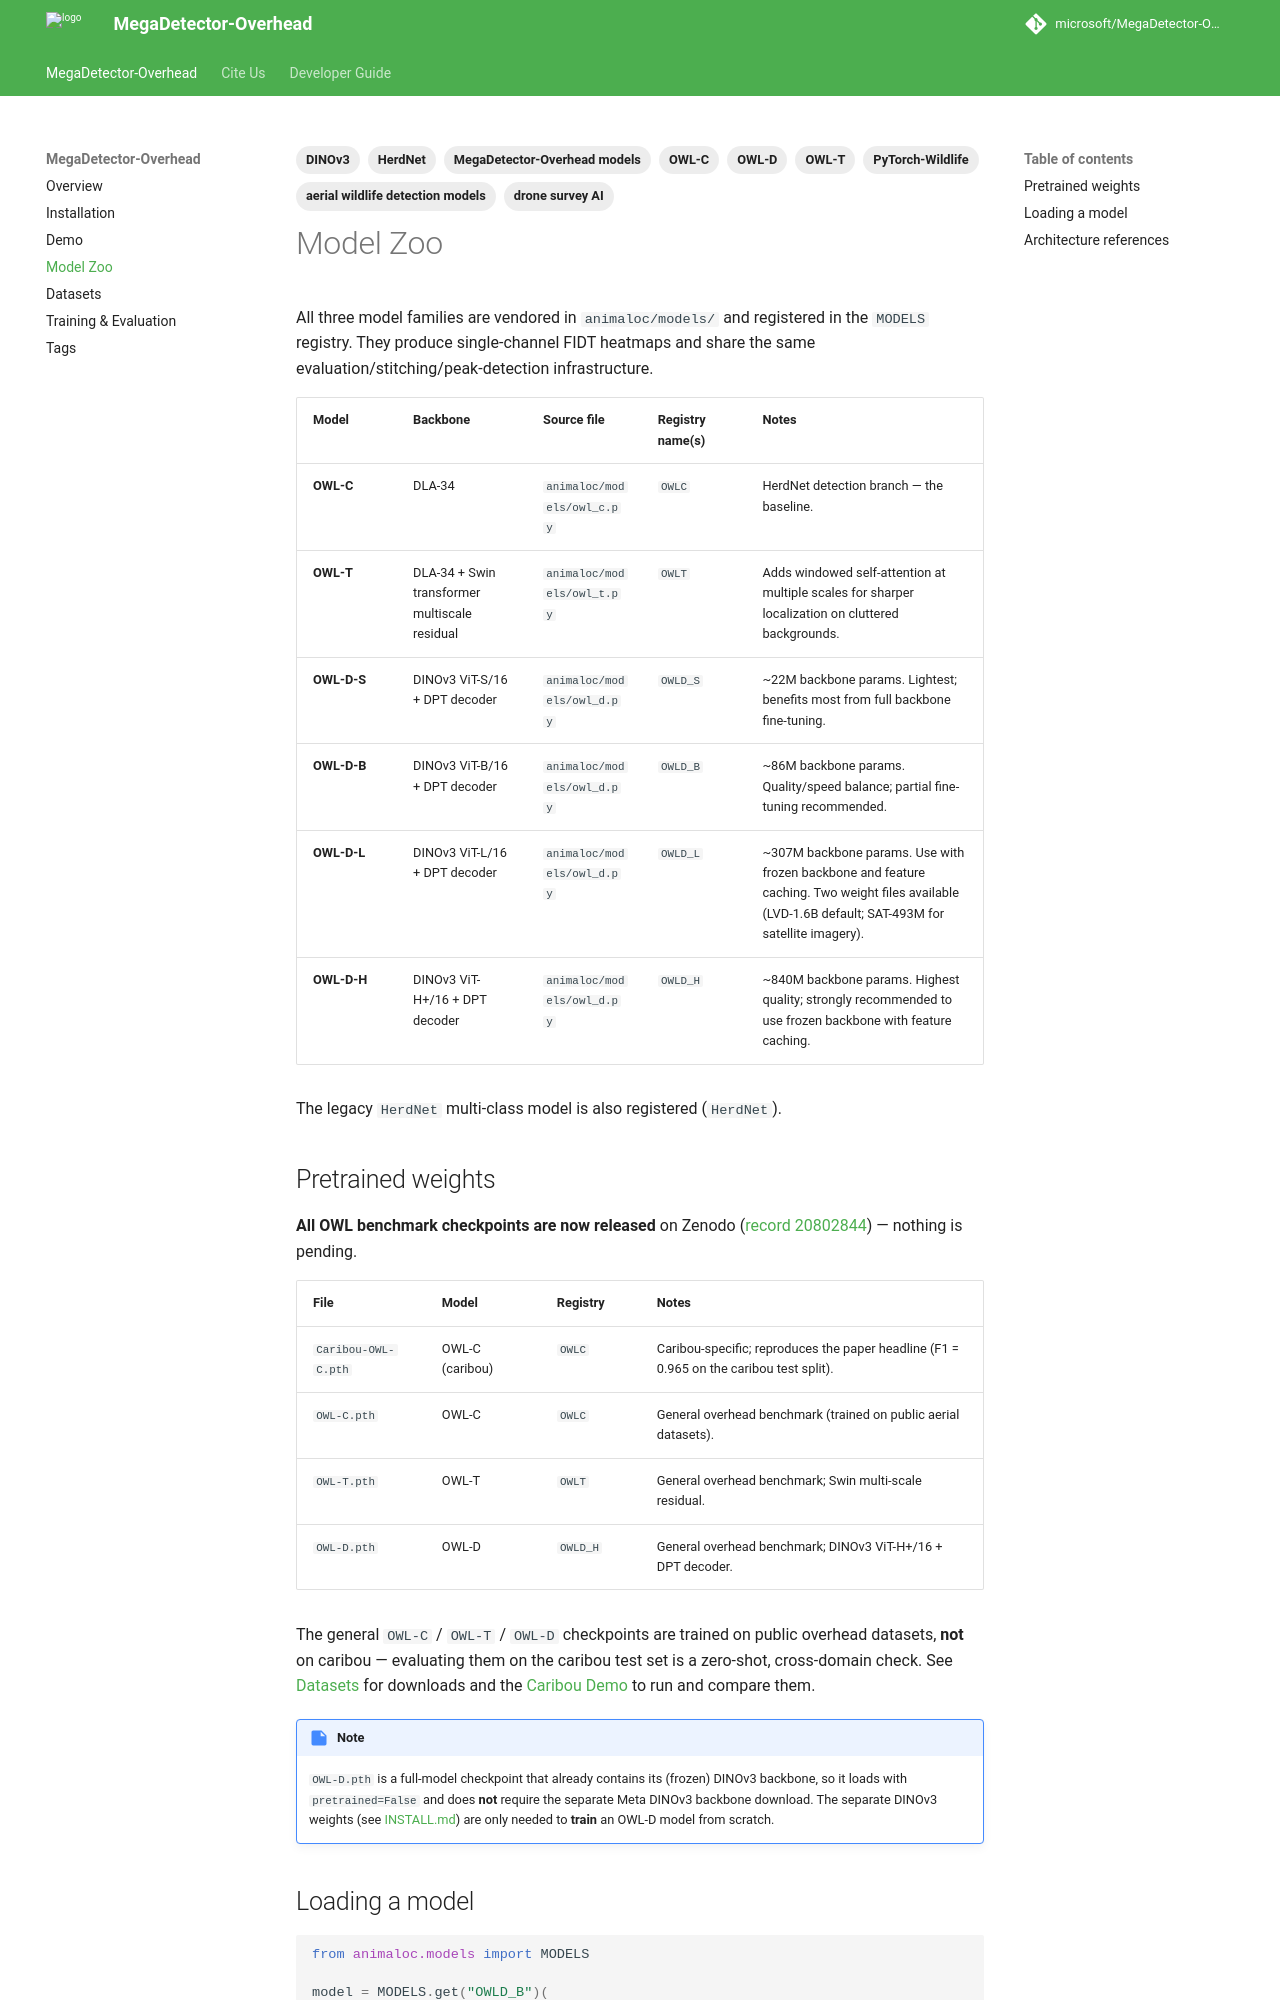

repository: microsoft/MegaDetector-Overhead · page: model_zoo/index.html · generator: mkdocs

---
description: "MegaDetector-Overhead model zoo — the OWL-C, OWL-D, and OWL-T model families for wildlife detection in drone and aerial imagery."
tags:
  - MegaDetector-Overhead models
  - aerial wildlife detection models
  - OWL-C
  - OWL-D
  - OWL-T
  - DINOv3
  - HerdNet
  - drone survey AI
  - PyTorch-Wildlife
---

# Model Zoo

All three model families are vendored in `animaloc/models/` and registered
in the `MODELS` registry. They produce single-channel FIDT heatmaps and
share the same evaluation/stitching/peak-detection infrastructure.

| Model | Backbone | Source file | Registry name(s) | Notes |
|---|---|---|---|---|
| **OWL-C** | DLA-34 | `animaloc/models/owl_c.py` | `OWLC` | HerdNet detection branch — the baseline. |
| **OWL-T** | DLA-34 + Swin transformer multiscale residual | `animaloc/models/owl_t.py` | `OWLT` | Adds windowed self-attention at multiple scales for sharper localization on cluttered backgrounds. |
| **OWL-D-S** | DINOv3 ViT-S/16 + DPT decoder | `animaloc/models/owl_d.py` | `OWLD_S` | ~22M backbone params. Lightest; benefits most from full backbone fine-tuning. |
| **OWL-D-B** | DINOv3 ViT-B/16 + DPT decoder | `animaloc/models/owl_d.py` | `OWLD_B` | ~86M backbone params. Quality/speed balance; partial fine-tuning recommended. |
| **OWL-D-L** | DINOv3 ViT-L/16 + DPT decoder | `animaloc/models/owl_d.py` | `OWLD_L` | ~307M backbone params. Use with frozen backbone and feature caching. Two weight files available (LVD-1.6B default; SAT-493M for satellite imagery). |
| **OWL-D-H** | DINOv3 ViT-H+/16 + DPT decoder | `animaloc/models/owl_d.py` | `OWLD_H` | ~840M backbone params. Highest quality; strongly recommended to use frozen backbone with feature caching. |

The legacy `HerdNet` multi-class model is also registered (`HerdNet`).
